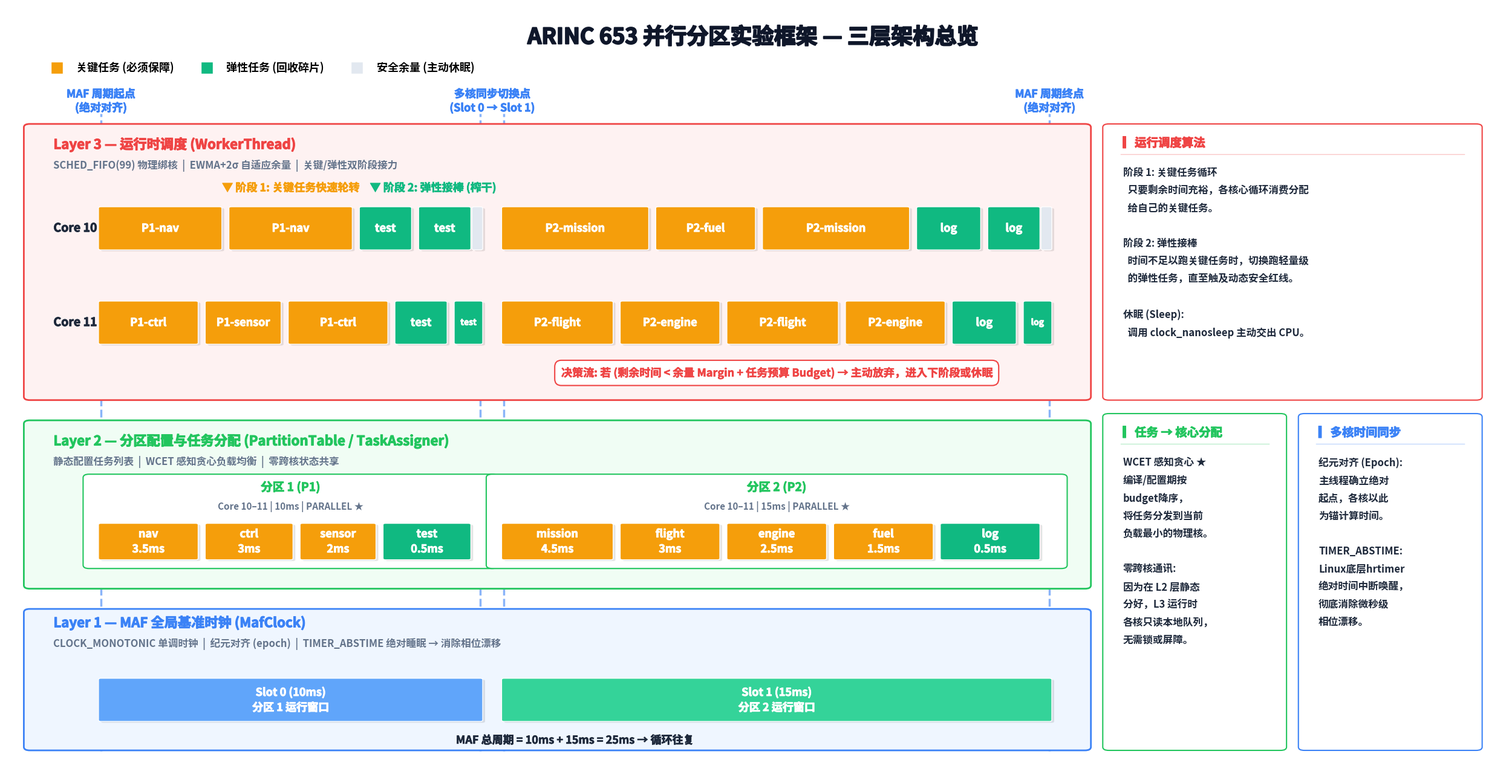

Write the Python code that produced this figure.
#!/usr/bin/env python3
"""
plot_architecture.py — ARINC 653 多核并行分区实验框架 (三层架构总览)
全局特黑加粗版：引入 path_effects 描边技术，强制突破系统字体字重限制，实现真加粗。
"""

import matplotlib.pyplot as plt
from matplotlib.patches import FancyBboxPatch
from matplotlib.lines import Line2D
import matplotlib.font_manager as fm
import matplotlib.patheffects as pe

# ==================== 中文字体自动适配 ====================
def setup_chinese_font():
    for _f in fm.fontManager.ttflist:
        _n = _f.name.lower()
        if any(k in _n for k in ['microsoft yahei', 'pingfang sc', 'noto sans sc', 
                                 'simhei', 'source han sans', 'wqy-microhei']):
            plt.rcParams['font.sans-serif'] = [_f.name]
            plt.rcParams['axes.unicode_minus'] = False
            print(f'[OK] 已加载中文字体: {_f.name}')
            return
    print("[Warn] 未找到优质中文字体，可能出现乱码")

setup_chinese_font()

# 全局设置默认加粗
plt.rcParams['font.weight'] = 'bold'

# ==================== 全局配色方案 ====================
C_BG_L1, C_BD_L1 = '#EFF6FF', '#3B82F6'  
C_BG_L2, C_BD_L2 = '#F0FDF4', '#22C55E'  
C_BG_L3, C_BD_L3 = '#FEF2F2', '#EF4444'  

C_CRIT = '#F59E0B'  
C_ELAS = '#10B981'  
C_IDLE = '#E2E8F0'  
C_SL0  = '#60A5FA'  
C_SL1  = '#34D399'  
C_TEXT = '#1E293B'  
C_DESC = '#64748B'  

# ==================== 强制加粗辅助函数 ====================
def get_stroke(color, lw=0.7):
    """利用路径描边特效，强制放大字体字重，突破系统字体限制"""
    return [pe.withStroke(linewidth=lw, foreground=color)]

# ==================== 核心绘图函数 ====================
def draw_box(ax, x, y, w, h, bg_color, bd_color, lw=2.0, alpha=1.0):
    ax.add_patch(FancyBboxPatch(
        (x, y), w, h, boxstyle='round,pad=0.5,rounding_size=0.5',
        facecolor=bg_color, edgecolor=bd_color, linewidth=lw, alpha=alpha, zorder=1
    ))

def draw_task(ax, x, y, w, h, label, bg_color, text_color='white', fs=13):
    if w <= 0: return
    # 阴影
    ax.add_patch(FancyBboxPatch(
        (x+0.2, y-0.2), w, h, boxstyle='round,pad=0.2,rounding_size=0.2',
        facecolor='black', alpha=0.1, edgecolor='none', zorder=2
    ))
    # 主体
    ax.add_patch(FancyBboxPatch(
        (x, y), w, h, boxstyle='round,pad=0.2,rounding_size=0.2',
        facecolor=bg_color, edgecolor='white', linewidth=1.0, zorder=3
    ))
    
    fs_use = fs
    if w < 1.8: fs_use = 0       
    elif w < 3.8: fs_use = fs - 3  
        
    if fs_use > 0:
        # 任务标签强制加粗描边
        ax.text(x + w/2, y + h/2, label, ha='center', va='center', 
                fontsize=fs_use, color=text_color, fontweight='bold', zorder=4, linespacing=1.4,
                path_effects=get_stroke(text_color, 0.7))

# ==================== 初始化画布 ====================
fig, ax = plt.subplots(figsize=(25, 13), dpi=300)
fig.patch.set_facecolor('white')
ax.set_xlim(0, 126)
ax.set_ylim(-2, 112)
ax.axis('off')

# 时间轴映射
X_START = 8
W_SLOT0 = 32
GAP = 2
X_SLOT1 = X_START + W_SLOT0 + GAP
W_SLOT1 = 46

# ============================================================
# Layer 1 — MAF 全局基准时钟 
# ============================================================
draw_box(ax, 2, 2, 89, 20, C_BG_L1, C_BD_L1)
ax.text(4, 21.5, 'Layer 1 — MAF 全局基准时钟 (MafClock)', fontsize=16, fontweight='bold', color=C_BD_L1, va='top', path_effects=get_stroke(C_BD_L1, 0.8))
ax.text(4, 18.2, 'CLOCK_MONOTONIC 单调时钟  |  纪元对齐 (epoch)  |  TIMER_ABSTIME 绝对睡眠 → 消除相位漂移', fontsize=12, fontweight='bold', color=C_DESC, va='top')

H_BAR = 6
Y_BAR = 6
draw_task(ax, X_START, Y_BAR, W_SLOT0, H_BAR, 'Slot 0 (10ms)\n分区 1 运行窗口', C_SL0, fs=13)
draw_task(ax, X_SLOT1, Y_BAR, W_SLOT1, H_BAR, 'Slot 1 (15ms)\n分区 2 运行窗口', C_SL1, fs=13)
ax.text((X_START + X_SLOT1 + W_SLOT1)/2, Y_BAR - 3.5, 'MAF 总周期 = 10ms + 15ms = 25ms → 循环往复', ha='center', fontsize=13, fontweight='bold', color=C_TEXT, path_effects=get_stroke(C_TEXT, 0.5))

# ============================================================
# Layer 2 — 分区配置 & 任务分配 
# ============================================================
draw_box(ax, 2, 26, 89, 24, C_BG_L2, C_BD_L2)
ax.text(4, 48.5, 'Layer 2 — 分区配置与任务分配 (PartitionTable / TaskAssigner)', fontsize=16, fontweight='bold', color=C_BD_L2, va='top', path_effects=get_stroke(C_BD_L2, 0.8))
ax.text(4, 45.2, '静态配置任务列表  |  WCET 感知贪心负载均衡  |  零跨核状态共享', fontsize=12, fontweight='bold', color=C_DESC, va='top')

draw_box(ax, X_START-1, 29, W_SLOT0+2, 13, 'white', C_BD_L2, lw=1.5)
ax.text(X_START + W_SLOT0/2, 40, '分区 1 (P1)', ha='center', fontsize=14, fontweight='bold', color=C_BD_L2, path_effects=get_stroke(C_BD_L2, 0.6))
ax.text(X_START + W_SLOT0/2, 37.2, 'Core 10–11 | 10ms | PARALLEL ★', ha='center', fontsize=11, fontweight='bold', color=C_DESC)
draw_task(ax, X_START, 30, 8, 5, 'nav\n3.5ms', C_CRIT, fs=13)
draw_task(ax, X_START+9, 30, 7, 5, 'ctrl\n3ms', C_CRIT, fs=13)
draw_task(ax, X_START+17, 30, 6, 5, 'sensor\n2ms', C_CRIT, fs=13)
draw_task(ax, X_START+24, 30, 7, 5, 'test\n0.5ms', C_ELAS, fs=13)

draw_box(ax, X_SLOT1-1, 29, W_SLOT1+2, 13, 'white', C_BD_L2, lw=1.5)
ax.text(X_SLOT1 + W_SLOT1/2, 40, '分区 2 (P2)', ha='center', fontsize=14, fontweight='bold', color=C_BD_L2, path_effects=get_stroke(C_BD_L2, 0.6))
ax.text(X_SLOT1 + W_SLOT1/2, 37.2, 'Core 10–11 | 15ms | PARALLEL ★', ha='center', fontsize=11, fontweight='bold', color=C_DESC)
draw_task(ax, X_SLOT1, 30, 9, 5, 'mission\n4.5ms', C_CRIT, fs=13)
draw_task(ax, X_SLOT1+10, 30, 8, 5, 'flight\n3ms', C_CRIT, fs=13)
draw_task(ax, X_SLOT1+19, 30, 8, 5, 'engine\n2.5ms', C_CRIT, fs=13)
draw_task(ax, X_SLOT1+28, 30, 8, 5, 'fuel\n1.5ms', C_CRIT, fs=13)
draw_task(ax, X_SLOT1+37, 30, 8, 5, 'log\n0.5ms', C_ELAS, fs=13)

# ============================================================
# Layer 3 — 运行时调度 
# ============================================================
draw_box(ax, 2, 54, 89, 40, C_BG_L3, C_BD_L3)
ax.text(4, 92.5, 'Layer 3 — 运行时调度 (WorkerThread)', fontsize=16, fontweight='bold', color=C_BD_L3, va='top', path_effects=get_stroke(C_BD_L3, 0.8))
ax.text(4, 89.2, 'SCHED_FIFO(99) 物理绑核  |  EWMA+2σ 自适应余量  |  关键/弹性双阶段接力', fontsize=12, fontweight='bold', color=C_DESC, va='top')

H_CORE = 6
Y_C10 = 76
Y_C11 = 62

ax.text(4, Y_C10+2.5, 'Core 10', fontsize=14, fontweight='bold', color=C_TEXT, path_effects=get_stroke(C_TEXT, 0.7))
ax.text(4, Y_C11+2.5, 'Core 11', fontsize=14, fontweight='bold', color=C_TEXT, path_effects=get_stroke(C_TEXT, 0.7))

ax.text((X_START+24)/2 + 8, Y_C10+8.5, '▼ 阶段 1: 关键任务快速轮转', ha='center', fontsize=13, color=C_CRIT, fontweight='bold', path_effects=get_stroke(C_CRIT, 0.5))
ax.text(X_START+28, Y_C10+8.5, '▼ 阶段 2: 弹性接棒 (榨干)', ha='center', fontsize=13, color=C_ELAS, fontweight='bold', path_effects=get_stroke(C_ELAS, 0.5))

draw_task(ax, X_START, Y_C10, 10, H_CORE, 'P1-nav', C_CRIT, fs=13)
draw_task(ax, X_START+11, Y_C10, 10, H_CORE, 'P1-nav', C_CRIT, fs=13)
draw_task(ax, X_START+22, Y_C10, 4, H_CORE, 'test', C_ELAS, fs=13)
draw_task(ax, X_START+27, Y_C10, 4, H_CORE, 'test', C_ELAS, fs=13)
draw_task(ax, X_START+31.5, Y_C10, 0.5, H_CORE, '', C_IDLE) 

draw_task(ax, X_SLOT1, Y_C10, 12, H_CORE, 'P2-mission', C_CRIT, fs=13)
draw_task(ax, X_SLOT1+13, Y_C10, 8, H_CORE, 'P2-fuel', C_CRIT, fs=13)
draw_task(ax, X_SLOT1+22, Y_C10, 12, H_CORE, 'P2-mission', C_CRIT, fs=13)
draw_task(ax, X_SLOT1+35, Y_C10, 5, H_CORE, 'log', C_ELAS, fs=13)
draw_task(ax, X_SLOT1+41, Y_C10, 4, H_CORE, 'log', C_ELAS, fs=13)
draw_task(ax, X_SLOT1+45.5, Y_C10, 0.5, H_CORE, '', C_IDLE)

draw_task(ax, X_START, Y_C11, 8, H_CORE, 'P1-ctrl', C_CRIT, fs=13)
draw_task(ax, X_START+9, Y_C11, 6, H_CORE, 'P1-sensor', C_CRIT, fs=13)
draw_task(ax, X_START+16, Y_C11, 8, H_CORE, 'P1-ctrl', C_CRIT, fs=13)
draw_task(ax, X_START+25, Y_C11, 4, H_CORE, 'test', C_ELAS, fs=13)
draw_task(ax, X_START+30, Y_C11, 2, H_CORE, 'test', C_ELAS, fs=13)

draw_task(ax, X_SLOT1, Y_C11, 9, H_CORE, 'P2-flight', C_CRIT, fs=13)
draw_task(ax, X_SLOT1+10, Y_C11, 8, H_CORE, 'P2-engine', C_CRIT, fs=13)
draw_task(ax, X_SLOT1+19, Y_C11, 9, H_CORE, 'P2-flight', C_CRIT, fs=13)
draw_task(ax, X_SLOT1+29, Y_C11, 8, H_CORE, 'P2-engine', C_CRIT, fs=13)
draw_task(ax, X_SLOT1+38, Y_C11, 5, H_CORE, 'log', C_ELAS, fs=13)
draw_task(ax, X_SLOT1+44, Y_C11, 2, H_CORE, 'log', C_ELAS, fs=13)

ax.text(X_SLOT1 + W_SLOT1/2, 57, '决策流: 若 (剩余时间 < 余量 Margin + 任务预算 Budget) → 主动放弃，进入下阶段或休眠', 
        ha='center', fontsize=13, fontweight='bold', color=C_BD_L3,
        bbox=dict(boxstyle='round,pad=0.6', facecolor='white', edgecolor=C_BD_L3, lw=1.5),
        path_effects=get_stroke(C_BD_L3, 0.4))

# ============================================================
# 同步边界线 
# ============================================================
for x_line in [X_START, X_START + W_SLOT0, X_SLOT1, X_SLOT1 + W_SLOT1]:
    ax.axvline(x=x_line, ymin=0.03, ymax=0.86, color=C_BD_L1, lw=2.5, linestyle='--', alpha=0.6, zorder=0)

ax.text(X_START, 96, 'MAF 周期起点\n(绝对对齐)', ha='center', va='bottom', fontsize=13, color=C_BD_L1, fontweight='bold', path_effects=get_stroke(C_BD_L1, 0.6))
ax.text((X_START + W_SLOT0 + X_SLOT1) / 2, 96, '多核同步切换点\n(Slot 0 → Slot 1)', ha='center', va='bottom', fontsize=13, color=C_BD_L1, fontweight='bold', path_effects=get_stroke(C_BD_L1, 0.6))
ax.text(X_SLOT1 + W_SLOT1, 96, 'MAF 周期终点\n(绝对对齐)', ha='center', va='bottom', fontsize=13, color=C_BD_L1, fontweight='bold', path_effects=get_stroke(C_BD_L1, 0.6))

# ============================================================
# 右侧说明面板
# ============================================================
def draw_note(ax, x, y, w, h, title, text, bd_color):
    draw_box(ax, x, y, w, h, 'white', bd_color, lw=1.5)
    ax.text(x + 1.2, y + h - 1.5, f"▎{title}", fontsize=14, fontweight='bold', color=bd_color, va='top', path_effects=get_stroke(bd_color, 0.7))
    ax.plot([x+1, x+w-1], [y+h-4.0, y+h-4.0], color=bd_color, alpha=0.3, lw=1)
    ax.text(x + 1.2, y + h - 6.0, text, fontsize=12, fontweight='bold', color=C_TEXT, va='top', linespacing=1.8)

txt_l3 = (
    "阶段 1: 关键任务循环\n"
    "  只要剩余时间充裕，各核心循环消费分配\n"
    "  给自己的关键任务。\n\n"
    "阶段 2: 弹性接棒\n"
    "  时间不足以跑关键任务时，切换跑轻量级\n"
    "  的弹性任务，直至触及动态安全红线。\n\n"
    "休眠 (Sleep):\n"
    "  调用 clock_nanosleep 主动交出 CPU。"
)
draw_note(ax, 93, 54, 31, 40, '运行调度算法', txt_l3, C_BD_L3)

txt_l2 = (
    "WCET 感知贪心 ★\n"
    "编译/配置期按\n"
    "budget降序，\n"
    "将任务分发到当前\n"
    "负载最小的物理核。\n\n"
    "零跨核通讯:\n"
    "因为在 L2 层静态\n"
    "分好，L3 运行时\n"
    "各核只读本地队列，\n"
    "无需锁或屏障。"
)
draw_note(ax, 93, 2, 14.5, 49, '任务 → 核心分配', txt_l2, C_BD_L2)

txt_l1 = (
    "纪元对齐 (Epoch):\n"
    "主线程确立绝对\n"
    "起点，各核以此\n"
    "为锚计算时间。\n\n"
    "TIMER_ABSTIME:\n"
    "Linux底层hrtimer\n"
    "绝对时间中断唤醒，\n"
    "彻底消除微秒级\n"
    "相位漂移。"
)
draw_note(ax, 109.5, 2, 14.5, 49, '多核时间同步', txt_l1, C_BD_L1)

# ============================================================
# 全局图例与标题 
# ============================================================
ax.text(63, 109, 'ARINC 653 并行分区实验框架 — 三层架构总览', ha='center', va='top', fontsize=26, fontweight='bold', color='#0F172A', path_effects=get_stroke('#0F172A', 1.5))

legend_items = [
    Line2D([0], [0], marker='s', color='w', markerfacecolor=C_CRIT, markersize=14, label='关键任务 (必须保障)'),
    Line2D([0], [0], marker='s', color='w', markerfacecolor=C_ELAS, markersize=14, label='弹性任务 (回收碎片)'),
    Line2D([0], [0], marker='s', color='w', markerfacecolor=C_IDLE, markersize=14, label='安全余量 (主动休眠)'),
]
leg = ax.legend(handles=legend_items, loc='upper left', fontsize=13, ncol=3, frameon=False, bbox_to_anchor=(0.02, 0.94))
for text in leg.get_texts():
    text.set_fontweight('bold')

# ============================================================
plt.tight_layout()
plt.savefig('architecture_timeline_optimized.png', dpi=300, bbox_inches='tight', facecolor='white')
print("[完成] 真加粗架构图已保存为: architecture_timeline_optimized.png")
